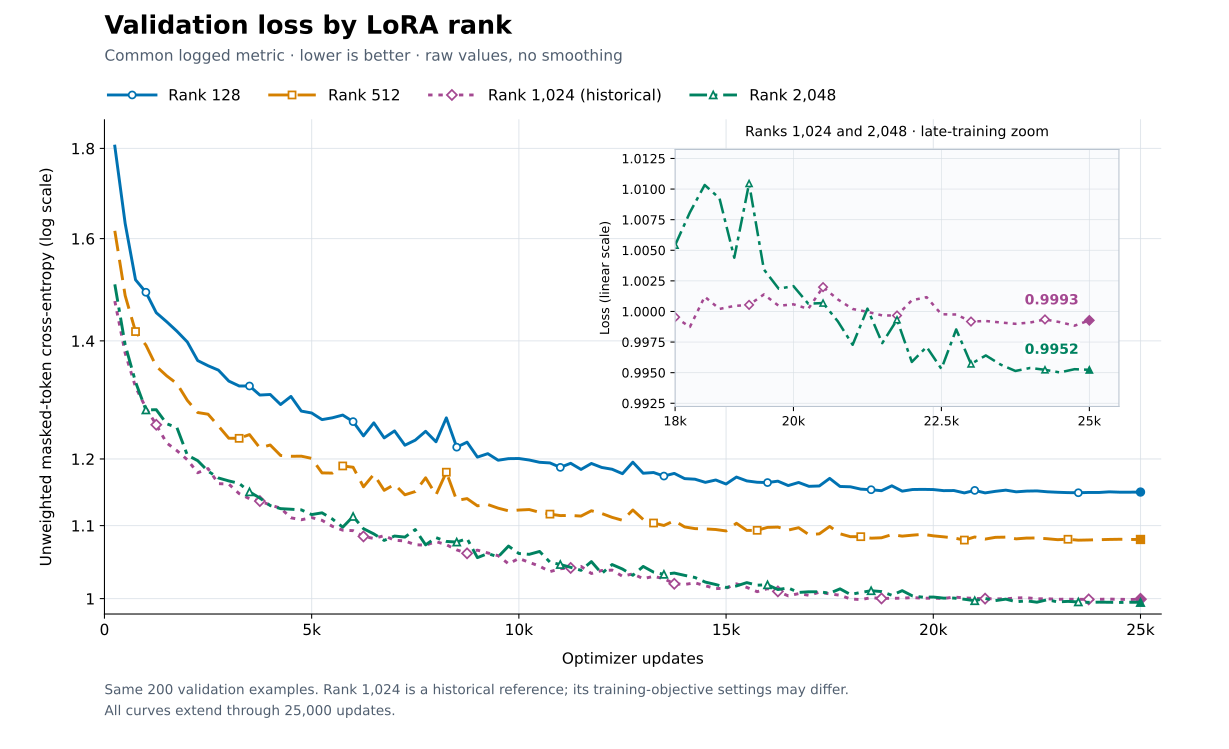

The table this chart was drawn from, first rows:
rank, update, metric, loss
128, 250, unweighted_masked_token_ce, 1.805
128, 500, unweighted_masked_token_ce, 1.632
128, 750, unweighted_masked_token_ce, 1.516
128, 1000, unweighted_masked_token_ce, 1.492
128, 1250, unweighted_masked_token_ce, 1.452
128, 1500, unweighted_masked_token_ce, 1.436
128, 1750, unweighted_masked_token_ce, 1.418
128, 2000, unweighted_masked_token_ce, 1.398
128, 2250, unweighted_masked_token_ce, 1.364
128, 2500, unweighted_masked_token_ce, 1.355
128, 2750, unweighted_masked_token_ce, 1.348
128, 3000, unweighted_masked_token_ce, 1.328
128, 3250, unweighted_masked_token_ce, 1.32
128, 3500, unweighted_masked_token_ce, 1.32
128, 3750, unweighted_masked_token_ce, 1.304
128, 4000, unweighted_masked_token_ce, 1.305
128, 4250, unweighted_masked_token_ce, 1.288
128, 4500, unweighted_masked_token_ce, 1.302
128, 4750, unweighted_masked_token_ce, 1.277
128, 5000, unweighted_masked_token_ce, 1.274
128, 5250, unweighted_masked_token_ce, 1.263
128, 5500, unweighted_masked_token_ce, 1.266
128, 5750, unweighted_masked_token_ce, 1.271
128, 6000, unweighted_masked_token_ce, 1.26
128, 6250, unweighted_masked_token_ce, 1.237
128, 6500, unweighted_masked_token_ce, 1.258
128, 6750, unweighted_masked_token_ce, 1.233
128, 7000, unweighted_masked_token_ce, 1.245
128, 7250, unweighted_masked_token_ce, 1.222
128, 7500, unweighted_masked_token_ce, 1.23
128, 7750, unweighted_masked_token_ce, 1.244
128, 8000, unweighted_masked_token_ce, 1.227
128, 8250, unweighted_masked_token_ce, 1.266
128, 8500, unweighted_masked_token_ce, 1.219
128, 8750, unweighted_masked_token_ce, 1.227
128, 9000, unweighted_masked_token_ce, 1.203
128, 9250, unweighted_masked_token_ce, 1.208
128, 9500, unweighted_masked_token_ce, 1.198
128, 9750, unweighted_masked_token_ce, 1.2
128, 10000, unweighted_masked_token_ce, 1.201
128, 10250, unweighted_masked_token_ce, 1.198
128, 10500, unweighted_masked_token_ce, 1.195
128, 10750, unweighted_masked_token_ce, 1.194
128, 11000, unweighted_masked_token_ce, 1.187
128, 11250, unweighted_masked_token_ce, 1.193
128, 11500, unweighted_masked_token_ce, 1.184
128, 11750, unweighted_masked_token_ce, 1.193
128, 12000, unweighted_masked_token_ce, 1.187
128, 12250, unweighted_masked_token_ce, 1.184
128, 12500, unweighted_masked_token_ce, 1.177
128, 12750, unweighted_masked_token_ce, 1.195
128, 13000, unweighted_masked_token_ce, 1.178
128, 13250, unweighted_masked_token_ce, 1.179
128, 13500, unweighted_masked_token_ce, 1.174
128, 13750, unweighted_masked_token_ce, 1.178
128, 14000, unweighted_masked_token_ce, 1.17
128, 14250, unweighted_masked_token_ce, 1.169
128, 14500, unweighted_masked_token_ce, 1.164
128, 14750, unweighted_masked_token_ce, 1.167
128, 15000, unweighted_masked_token_ce, 1.161
... 340 more rows
